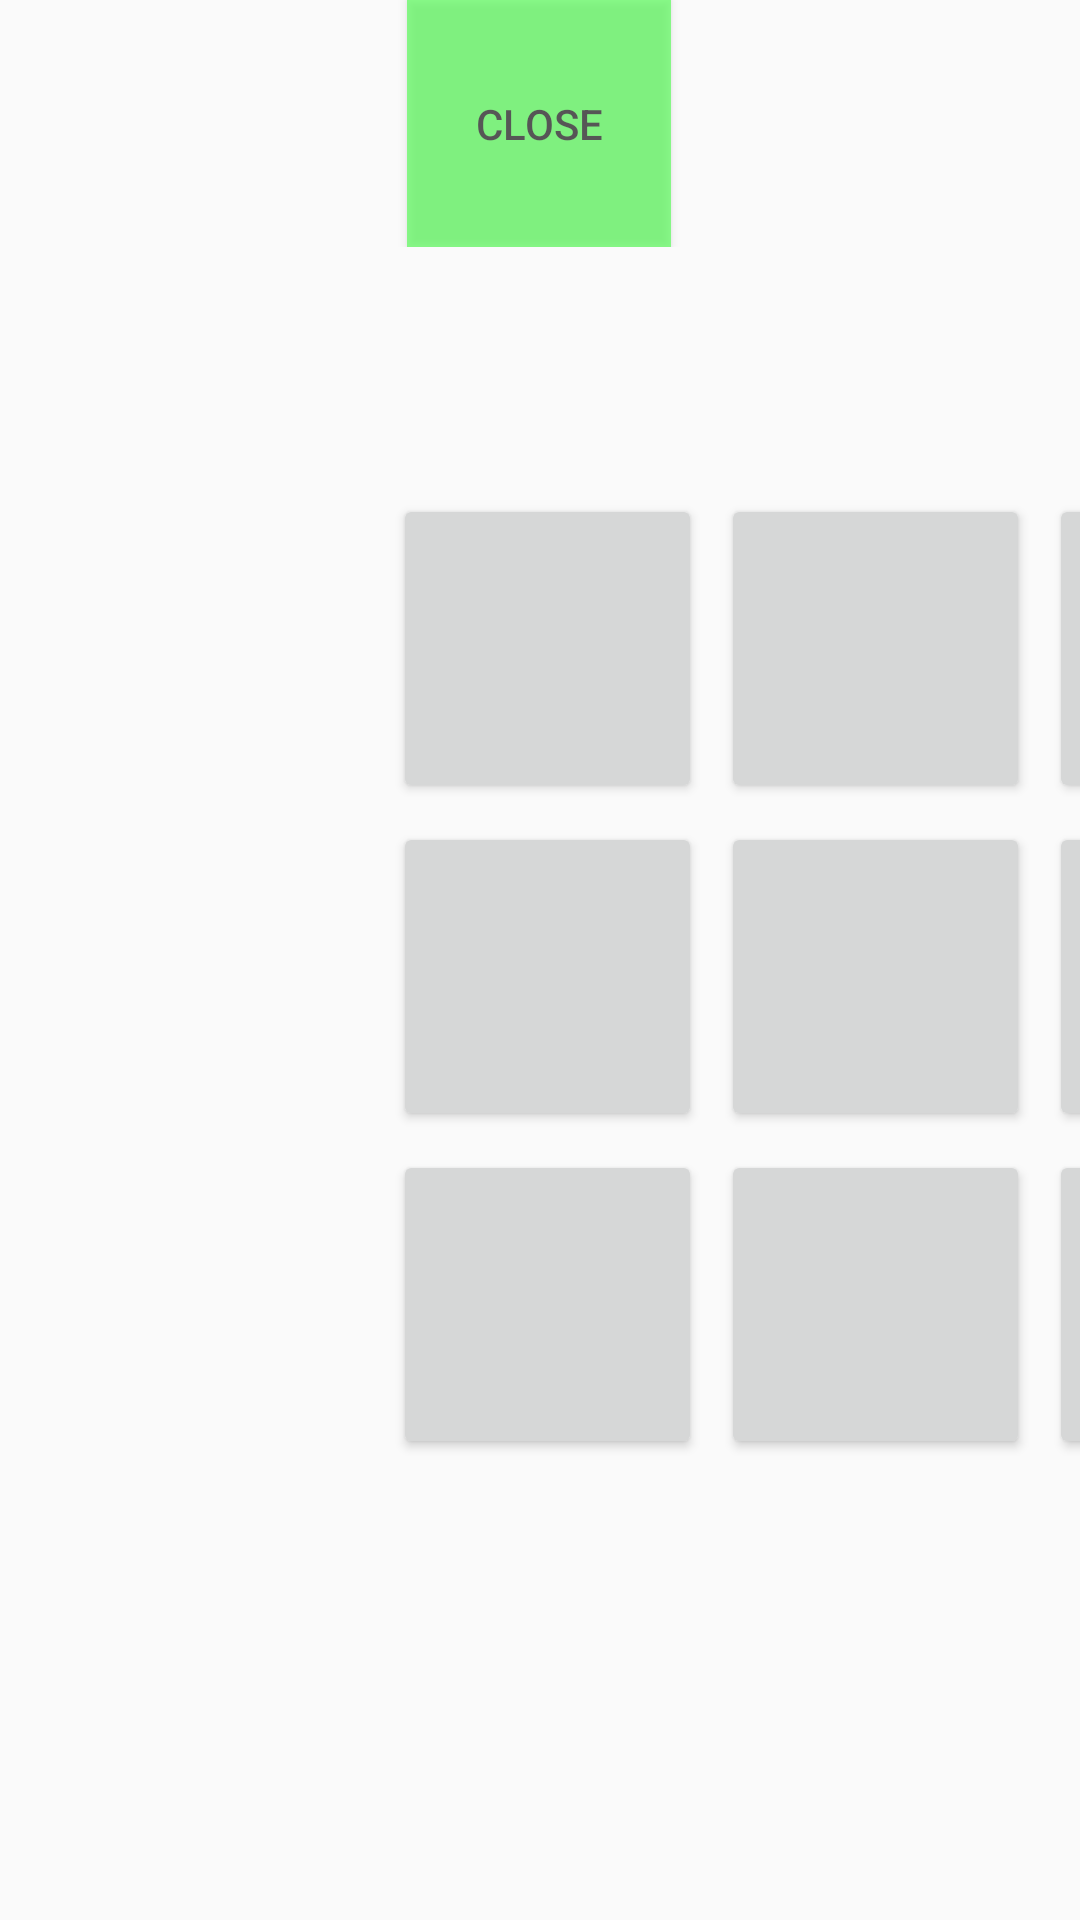

Write the Android layout XML for this screen, with the resource values it uses.
<!-- AndroidManifest.xml: application theme AppTheme -->
<!-- res/layout/activity_main2.xml -->
<?xml version="1.0" encoding="utf-8"?>
<TableLayout xmlns:android="http://schemas.android.com/apk/res/android"
xmlns:app="http://schemas.android.com/apk/res-auto"
xmlns:tools="http://schemas.android.com/tools"
android:layout_width="match_parent"
android:layout_height="match_parent"
tools:context="com.example.ilyess.ticktackgame1.Main2Activity"
    android:background="@drawable/gradiant_page2"
    >

<TableRow
    android:layout_width="50pt"
    android:layout_height="40pt"
    android:gravity="center">

    <Button style="@style/button_style"
        android:id="@+id/button"
        android:layout_width="50pt"
        android:layout_height="40pt"
        android:layout_gravity="center"
        android:onClick="buclose"
        android:text="@string/close" />
</TableRow>

<TableRow
    android:layout_width="match_parent"
    android:layout_height="match_parent"
    android:paddingLeft="100dp"
    >

    <Button
        android:id="@+id/bu1"
        android:layout_width="50pt"
        android:layout_height="50pt"
        android:layout_marginBottom="3pt"
        android:layout_marginLeft="15pt"
        android:layout_marginRight="3pt"
        android:layout_marginTop="40pt"
        android:onClick="buClick"
        android:fontFamily="casual"
        android:textSize="40sp" />

    <Button
        android:layout_marginBottom="3pt"
        android:layout_marginTop="40pt"
        android:onClick="buClick"
        android:id="@+id/bu2"
        android:layout_width="50pt"
        android:layout_height="50pt"
        android:layout_marginRight="3pt"
        android:text=""
        android:fontFamily="casual"
        android:textSize="40sp"/>

    <Button
        android:layout_marginBottom="3pt"
        android:layout_marginTop="40pt"
        android:onClick="buClick"
        android:id="@+id/bu3"
        android:layout_width="50pt"
        android:layout_height="50pt"
        android:layout_marginRight="3pt"
        android:text=""
        android:fontFamily="casual"
        android:textSize="40sp"/>
</TableRow>

<TableRow
    android:layout_width="match_parent"
    android:layout_height="match_parent"
    android:paddingLeft="100dp">

    <Button
        android:layout_marginBottom="3pt"
        android:onClick="buClick"
        android:id="@+id/bu4"
        android:layout_width="50pt"
        android:layout_height="50pt"
        android:layout_marginLeft="15pt"
        android:layout_marginRight="3pt"
        android:text=""
        android:fontFamily="casual"
        android:textSize="40sp"/>

    <Button
        android:layout_marginBottom="3pt"
        android:onClick="buClick"
        android:id="@+id/bu5"
        android:layout_width="50pt"
        android:layout_height="50pt"
        android:layout_marginRight="3pt"
        android:text=""
        android:fontFamily="casual"
        android:textSize="40sp"/>

    <Button
        android:layout_marginBottom="3pt"
        android:onClick="buClick"
        android:id="@+id/bu6"
        android:layout_width="50pt"
        android:layout_height="50pt"
        android:layout_marginRight="3pt"
        android:text=""
        android:fontFamily="casual"
        android:textSize="40sp"/>
</TableRow>

<TableRow
    android:layout_width="match_parent"
    android:layout_height="match_parent"
    android:paddingLeft="100dp">

    <Button
        android:onClick="buClick"
        android:id="@+id/bu7"
        android:layout_width="50pt"
        android:layout_height="50pt"
        android:layout_marginLeft="15pt"
        android:layout_marginRight="3pt"
        android:text=""
        android:fontFamily="casual"
        android:textSize="40sp"/>

    <Button
        android:onClick="buClick"
        android:id="@+id/bu8"
        android:layout_width="50pt"
        android:layout_height="50pt"
        android:layout_marginRight="3pt"
        android:text=""
        android:fontFamily="casual"
        android:textSize="40sp"/>

    <Button
        android:id="@+id/bu9"
        android:layout_width="50pt"
        android:layout_height="50pt"
        android:layout_marginRight="3pt"
        android:onClick="buClick"
        android:text=""
        android:fontFamily="casual"
        android:textSize="40sp"/>

</TableRow>
</TableLayout>
<!-- resources referenced by this layout -->
<resources>
  <string name="close">close</string>
  <style name="button_style">
          <item name="android:layout_width">match_parent</item>
          <item name="android:textColor">#000</item>
          <item name="android:alpha">0.6</item>
          <item name="android:background">#f4f4</item>
      </style>
  <style name="AppTheme" parent="Theme.AppCompat.Light.DarkActionBar">
          
          <item name="colorPrimary">#f4f4</item>
          <item name="colorPrimaryDark">#0dd</item>
          <item name="colorAccent">@color/colorAccent</item>
      </style>
  <!-- not gathered from this repository: default colours our renderer supplied (Android Studio template values) -->
  <color name="colorAccent">#FF03DAC5</color>
</resources>
